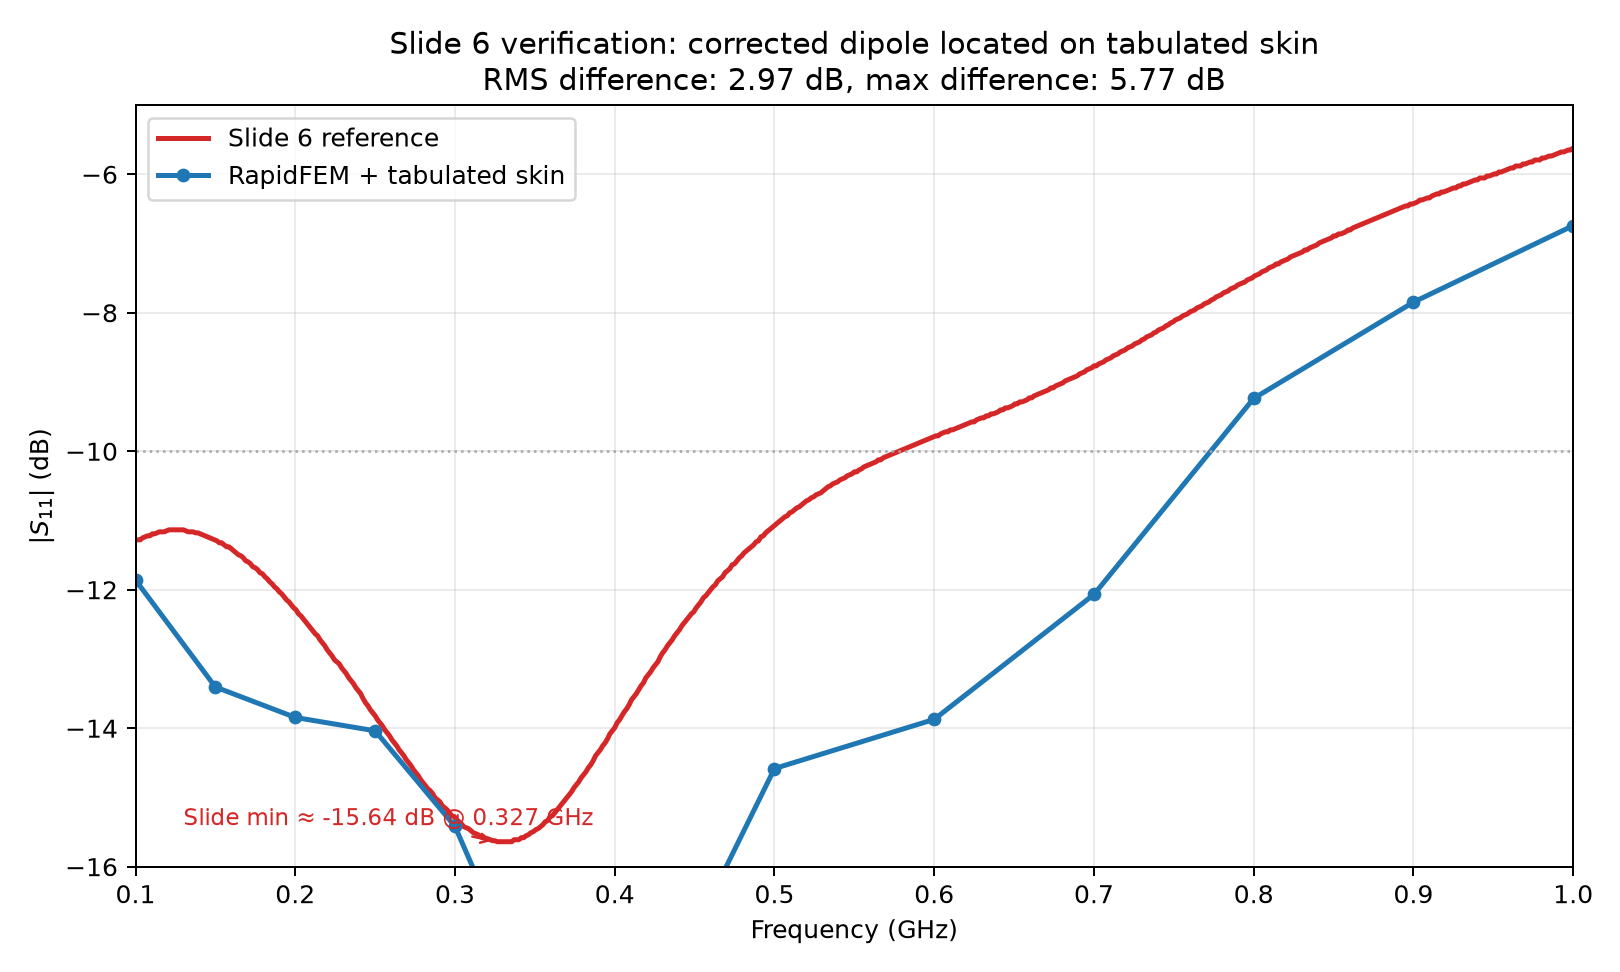

The file beside this chart, header and first rows:
frequency_hz, skin_er, skin_conductivity_s_per_m, s11_real, s11_imag, rapidfem_skin_s11_db, slide6_reference_s11_db, error_db, n_tets, n_dofs
1.000000000000000000e+08, 7.292900000000000205e+01, 4.912300000000000000e-01, -3.796954027028320855e-02, -2.524303260194358800e-01, -1.186000559329876758e+01, -1.127952755905511850e+01, -5.804780342436490770e-01, 4.976000000000000000e+03, 3.190000000000000000e+04
1.500000000000000000e+08, 6.149600000000000222e+01, 5.434099999999999486e-01, -1.735505092268967431e-01, -1.246570736282001240e-01, -1.340472032551383919e+01, -1.128433945756780510e+01, -2.120380867946034087e+00, 4.976000000000000000e+03, 3.190000000000000000e+04
2.000000000000000000e+08, 5.571600000000000108e+01, 5.823099999999999943e-01, -1.959338598590820157e-01, 5.359443087758634927e-02, -1.384445089326305478e+01, -1.228040244969378847e+01, -1.564048443569266311e+00, 4.976000000000000000e+03, 3.190000000000000000e+04
2.500000000000000000e+08, 5.221033333333333104e+01, 6.140333333333333199e-01, -9.603116572438502585e-02, 1.739038859679029048e-01, -1.403792885154136805e+01, -1.382020997375328086e+01, -2.177188777880871839e-01, 4.976000000000000000e+03, 3.190000000000000000e+04
3.000000000000000000e+08, 4.982099999999999795e+01, 6.414199999999999902e-01, 1.344677860463878646e-02, 1.689358554978221683e-01, -1.541813460592247864e+01, -1.529265091863517156e+01, -1.254836872873070774e-01, 4.976000000000000000e+03, 3.190000000000000000e+04
3.250000000000000000e+08, 4.890099999999999625e+01, 6.538933333333333264e-01, 3.658565809245920009e-02, 1.408511177392789415e-01, -1.674124330434293739e+01, -1.562467191601049876e+01, -1.116571388332438630e+00, 4.976000000000000000e+03, 3.190000000000000000e+04
3.500000000000000000e+08, 4.810133333333332928e+01, 6.657800000000000384e-01, 3.719263179471279934e-02, 1.151327284905629966e-01, -1.834493424079079915e+01, -1.547550306211723559e+01, -2.869431178673563565e+00, 4.976000000000000000e+03, 3.190000000000000000e+04
3.750000000000000000e+08, 4.740100000000000335e+01, 6.771599999999999842e-01, 2.292729033594554169e-02, 1.013040028147564747e-01, -1.967052555562288418e+01, -1.484514435695538026e+01, -4.825381198667503924e+00, 4.976000000000000000e+03, 3.190000000000000000e+04
4.000000000000000000e+08, 4.678900000000000148e+01, 6.880600000000000049e-01, 3.404877954309242036e-03, 1.027387584808939630e-01, -1.976054634708251001e+01, -1.399343832020997347e+01, -5.767108026872536541e+00, 4.976000000000000000e+03, 3.190000000000000000e+04
4.500000000000000000e+08, 4.575300000000000011e+01, 7.088200000000000056e-01, -1.982762493406280482e-02, 1.410495833557013634e-01, -1.692758201979172128e+01, -1.229965004374453308e+01, -4.627931976047188201e+00, 4.976000000000000000e+03, 3.190000000000000000e+04
5.000000000000000000e+08, 4.491666666666666430e+01, 7.284066666666666467e-01, -3.200496670191519191e-03, 1.865546765654635397e-01, -1.458259915584597977e+01, -1.107261592300962327e+01, -3.509983232836356493e+00, 4.976000000000000000e+03, 3.190000000000000000e+04
6.000000000000000000e+08, 4.363499999999999801e+01, 7.652099999999999458e-01, 4.080114117526573159e-02, 1.983259412237327324e-01, -1.387238260200048501e+01, -9.787839020122484968e+00, -4.084543581878000040e+00, 4.976000000000000000e+03, 3.190000000000000000e+04
7.000000000000000000e+08, 4.269800000000000040e+01, 7.999733333333333141e-01, 1.888618456351579683e-02, 2.485071510076684587e-01, -1.206821045698257322e+01, -8.767716535433070391e+00, -3.300493921549502829e+00, 4.976000000000000000e+03, 3.190000000000000000e+04
8.000000000000000000e+08, 4.197833333333333172e+01, 8.336233333333333828e-01, 7.355881718014120607e-02, 3.373427898252487900e-01, -9.236834597049140783e+00, -7.478127734033246377e+00, -1.758706863015894406e+00, 4.976000000000000000e+03, 3.190000000000000000e+04
9.000000000000000000e+08, 4.140500000000000114e+01, 8.667599999999999749e-01, 1.535378063206472576e-01, 3.749590109121918036e-01, -7.847111809143637373e+00, -6.424321959755030953e+00, -1.422789849388606420e+00, 4.976000000000000000e+03, 3.190000000000000000e+04
1.000000000000000000e+09, 4.093633333333333013e+01, 8.997933333333333339e-01, 2.316429123287790381e-01, 3.976207669261074829e-01, -6.741546091788924500e+00, -5.620734908136483021e+00, -1.120811183652441478e+00, 4.976000000000000000e+03, 3.190000000000000000e+04
